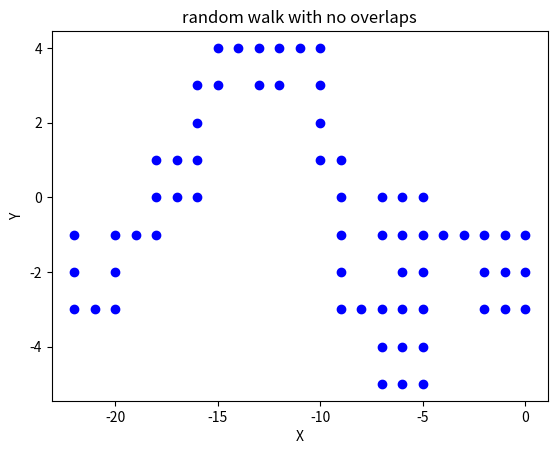
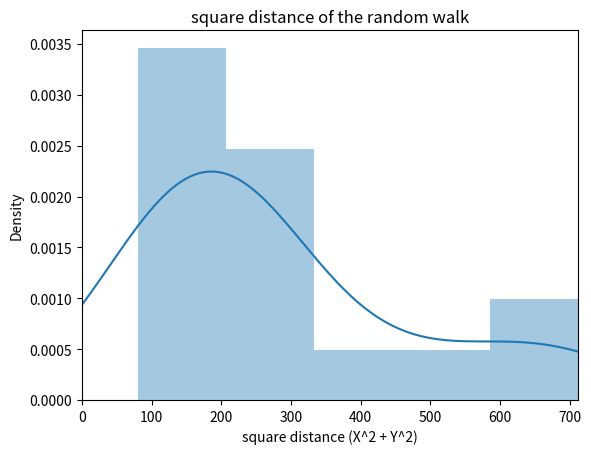
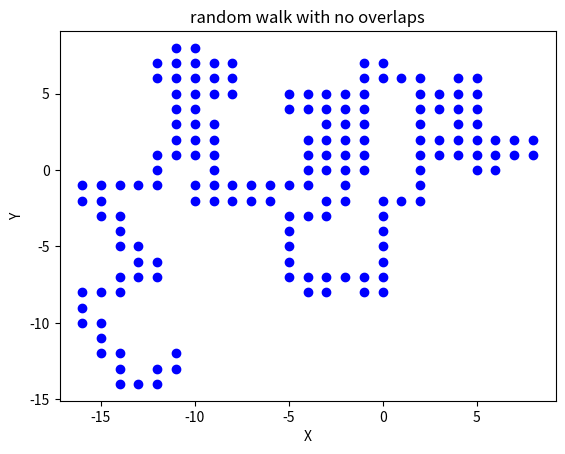
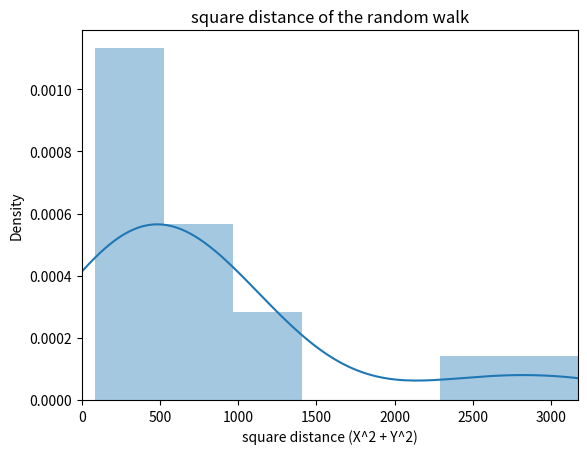
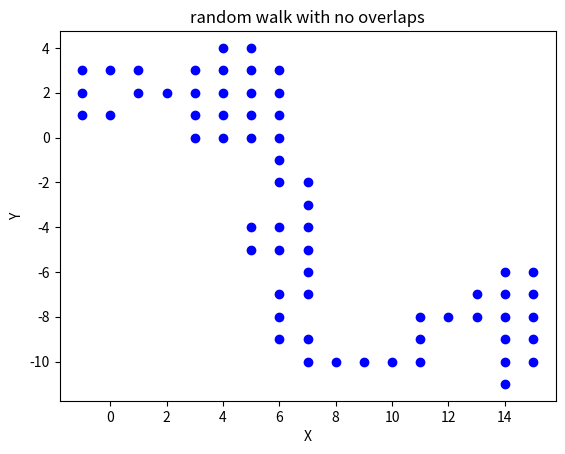
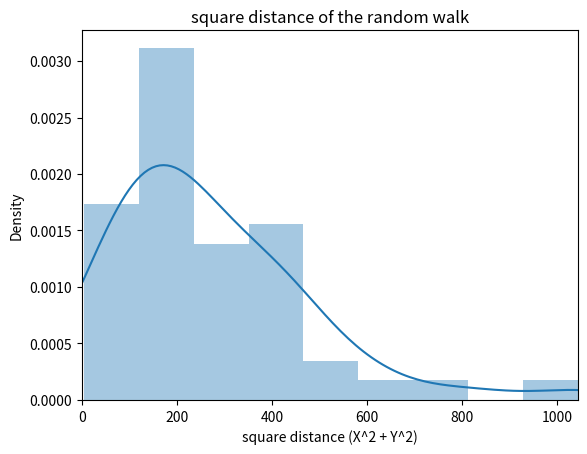
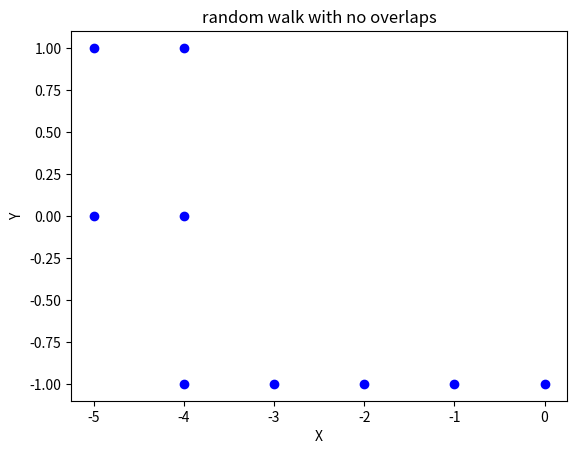
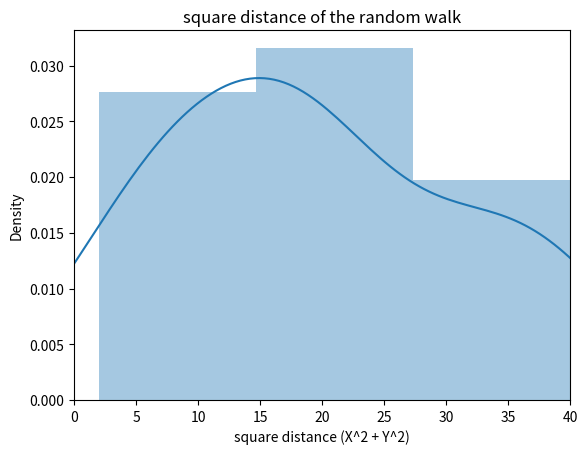

Write Python code to recreate these figures, in order.
# -*- coding: utf-8 -*-
"""Random_Walk_MC.ipynb

#Random Walk Monte Carlo ::::

"""

# Commented out IPython magic to ensure Python compatibility.
# %matplotlib inline 
import numpy as np
import seaborn as sns
import matplotlib.pyplot as plt

"""#1.With small difference number of steps and iterations -->>"""

num_step = 64 #number of steps in a random walk
num_iter = 16  #number of iterations for averaging results
moves = np.array([[0, 1],[0, -1],[-1, 0],[1, 0]]) #2-D moves
    
#random walk stats
square_dist = np.zeros(num_iter)
weights = np.zeros(num_iter)
        
for it in range(num_iter):
        
    trial = 0
    i = 1
        
    #iterate until we have a non-crossing random walk
    while i != num_step-1:
            
        #init
        X, Y = 0, 0
        weight = 1
        lattice = np.zeros((2*num_step+1, 2*num_step+1))
        lattice[num_step+1,num_step+1] = 1
        path = np.array([0, 0])
        xx = num_step + 1 + X
        yy = num_step + 1 + Y
            
        print("iter: %d, trial %d" %(it, trial))
            
        for i in range(num_step):
                
            up    = lattice[xx,yy+1]
            down  = lattice[xx,yy-1]
            left  = lattice[xx-1,yy]
            right = lattice[xx+1,yy]
                
            #compute available directions
            neighbors = np.array([1, 1, 1, 1]) - np.array([up, down, left, right])
                
            #avoid self-loops
            if (np.sum(neighbors) == 0):
                i = 1
                break
            #end if
                
            #compute importance weights: d0 x d1 x ... x d_{n-1}
            weight = weight * np.sum(neighbors)
                
            #sample a move direction
            direction = np.where(np.random.rand() < np.cumsum(neighbors/float(sum(neighbors))))
                
            X = X + moves[direction[0][0],0]
            Y = Y + moves[direction[0][0],1]
                
            #store sampled path
            path_new = np.array([X,Y])
            path = np.vstack((path,path_new))
                
            #update grid coordinates
            xx = num_step + 1 + X
            yy = num_step + 1 + Y                  
            lattice[xx,yy] = 1                                                                                                                                            
        #end for
            
        trial = trial + 1
    #end while                                
        
    #compute square extension
    square_dist[it] = X**2 + Y**2
        
    #store importance weights
    weights[it] = weight                                                        
#end for

#compute mean square extension
mean_square_dist = np.mean(weights * square_dist)/np.mean(weights)
print("mean square dist: ", mean_square_dist)

#generate plots
plt.figure()
for i in range(num_step-1):
    plt.plot(path[i,0], path[i,1], path[i+1,0], path[i+1,1], 'ob')            
plt.title('random walk with no overlaps')
plt.xlabel('X')
plt.ylabel('Y')
plt.show()

plt.figure()
sns.distplot(square_dist)
plt.xlim(0,np.max(square_dist))
plt.title('square distance of the random walk')
plt.xlabel('square distance (X^2 + Y^2)')
plt.show()

"""#2.With large difference number of steps and iterations -->>"""

num_step = 164 #number of steps in a random walk
num_iter = 16  #number of iterations for averaging results
moves = np.array([[0, 1],[0, -1],[-1, 0],[1, 0]]) #2-D moves
    
#random walk stats
square_dist = np.zeros(num_iter)
weights = np.zeros(num_iter)
        
for it in range(num_iter):
        
    trial = 0
    i = 1
        
    #iterate until we have a non-crossing random walk
    while i != num_step-1:
            
        #init
        X, Y = 0, 0
        weight = 1
        lattice = np.zeros((2*num_step+1, 2*num_step+1))
        lattice[num_step+1,num_step+1] = 1
        path = np.array([0, 0])
        xx = num_step + 1 + X
        yy = num_step + 1 + Y
            
        print("iter: %d, trial %d" %(it, trial))
            
        for i in range(num_step):
                
            up    = lattice[xx,yy+1]
            down  = lattice[xx,yy-1]
            left  = lattice[xx-1,yy]
            right = lattice[xx+1,yy]
                
            #compute available directions
            neighbors = np.array([1, 1, 1, 1]) - np.array([up, down, left, right])
                
            #avoid self-loops
            if (np.sum(neighbors) == 0):
                i = 1
                break
            #end if
                
            #compute importance weights: d0 x d1 x ... x d_{n-1}
            weight = weight * np.sum(neighbors)
                
            #sample a move direction
            direction = np.where(np.random.rand() < np.cumsum(neighbors/float(sum(neighbors))))
                
            X = X + moves[direction[0][0],0]
            Y = Y + moves[direction[0][0],1]
                
            #store sampled path
            path_new = np.array([X,Y])
            path = np.vstack((path,path_new))
                
            #update grid coordinates
            xx = num_step + 1 + X
            yy = num_step + 1 + Y                  
            lattice[xx,yy] = 1                                                                                                                                            
        #end for
            
        trial = trial + 1
    #end while                                
        
    #compute square extension
    square_dist[it] = X**2 + Y**2
        
    #store importance weights
    weights[it] = weight                                                        
#end for

#compute mean square extension
mean_square_dist = np.mean(weights * square_dist)/np.mean(weights)
print("mean square dist: ", mean_square_dist)

#generate plots
plt.figure()
for i in range(num_step-1):
    plt.plot(path[i,0], path[i,1], path[i+1,0], path[i+1,1], 'ob')            
plt.title('random walk with no overlaps')
plt.xlabel('X')
plt.ylabel('Y')
plt.show()

plt.figure()
sns.distplot(square_dist)
plt.xlim(0,np.max(square_dist))
plt.title('square distance of the random walk')
plt.xlabel('square distance (X^2 + Y^2)')
plt.show()

"""#3.With large number of iterations -->>"""

num_step = 64 #number of steps in a random walk
num_iter = 50  #number of iterations for averaging results
moves = np.array([[0, 1],[0, -1],[-1, 0],[1, 0]]) #2-D moves
    
#random walk stats
square_dist = np.zeros(num_iter)
weights = np.zeros(num_iter)
        
for it in range(num_iter):
        
    trial = 0
    i = 1
        
    #iterate until we have a non-crossing random walk
    while i != num_step-1:
            
        #init
        X, Y = 0, 0
        weight = 1
        lattice = np.zeros((2*num_step+1, 2*num_step+1))
        lattice[num_step+1,num_step+1] = 1
        path = np.array([0, 0])
        xx = num_step + 1 + X
        yy = num_step + 1 + Y
            
        print("iter: %d, trial %d" %(it, trial))
            
        for i in range(num_step):
                
            up    = lattice[xx,yy+1]
            down  = lattice[xx,yy-1]
            left  = lattice[xx-1,yy]
            right = lattice[xx+1,yy]
                
            #compute available directions
            neighbors = np.array([1, 1, 1, 1]) - np.array([up, down, left, right])
                
            #avoid self-loops
            if (np.sum(neighbors) == 0):
                i = 1
                break
            #end if
                
            #compute importance weights: d0 x d1 x ... x d_{n-1}
            weight = weight * np.sum(neighbors)
                
            #sample a move direction
            direction = np.where(np.random.rand() < np.cumsum(neighbors/float(sum(neighbors))))
                
            X = X + moves[direction[0][0],0]
            Y = Y + moves[direction[0][0],1]
                
            #store sampled path
            path_new = np.array([X,Y])
            path = np.vstack((path,path_new))
                
            #update grid coordinates
            xx = num_step + 1 + X
            yy = num_step + 1 + Y                  
            lattice[xx,yy] = 1                                                                                                                                            
        #end for
            
        trial = trial + 1
    #end while                                
        
    #compute square extension
    square_dist[it] = X**2 + Y**2
        
    #store importance weights
    weights[it] = weight                                                        
#end for

#compute mean square extension
mean_square_dist = np.mean(weights * square_dist)/np.mean(weights)
print("mean square dist: ", mean_square_dist)

#generate plots
plt.figure()
for i in range(num_step-1):
    plt.plot(path[i,0], path[i,1], path[i+1,0], path[i+1,1], 'ob')            
plt.title('random walk with no overlaps')
plt.xlabel('X')
plt.ylabel('Y')
plt.show()

plt.figure()
sns.distplot(square_dist)
plt.xlim(0,np.max(square_dist))
plt.title('square distance of the random walk')
plt.xlabel('square distance (X^2 + Y^2)')
plt.show()

"""#4.Steps are smaller than iterations -->>"""

num_step = 10 #number of steps in a random walk
num_iter = 20  #number of iterations for averaging results
moves = np.array([[0, 1],[0, -1],[-1, 0],[1, 0]]) #2-D moves
    
#random walk stats
square_dist = np.zeros(num_iter)
weights = np.zeros(num_iter)
        
for it in range(num_iter):
        
    trial = 0
    i = 1
        
    #iterate until we have a non-crossing random walk
    while i != num_step-1:
            
        #init
        X, Y = 0, 0
        weight = 1
        lattice = np.zeros((2*num_step+1, 2*num_step+1))
        lattice[num_step+1,num_step+1] = 1
        path = np.array([0, 0])
        xx = num_step + 1 + X
        yy = num_step + 1 + Y
            
        print("iter: %d, trial %d" %(it, trial))
            
        for i in range(num_step):
                
            up    = lattice[xx,yy+1]
            down  = lattice[xx,yy-1]
            left  = lattice[xx-1,yy]
            right = lattice[xx+1,yy]
                
            #compute available directions
            neighbors = np.array([1, 1, 1, 1]) - np.array([up, down, left, right])
                
            #avoid self-loops
            if (np.sum(neighbors) == 0):
                i = 1
                break
            #end if
                
            #compute importance weights: d0 x d1 x ... x d_{n-1}
            weight = weight * np.sum(neighbors)
                
            #sample a move direction
            direction = np.where(np.random.rand() < np.cumsum(neighbors/float(sum(neighbors))))
                
            X = X + moves[direction[0][0],0]
            Y = Y + moves[direction[0][0],1]
                
            #store sampled path
            path_new = np.array([X,Y])
            path = np.vstack((path,path_new))
                
            #update grid coordinates
            xx = num_step + 1 + X
            yy = num_step + 1 + Y                  
            lattice[xx,yy] = 1                                                                                                                                            
        #end for
            
        trial = trial + 1
    #end while                                
        
    #compute square extension
    square_dist[it] = X**2 + Y**2
        
    #store importance weights
    weights[it] = weight                                                        
#end for

#compute mean square extension
mean_square_dist = np.mean(weights * square_dist)/np.mean(weights)
print("mean square dist: ", mean_square_dist)

#generate plots
plt.figure()
for i in range(num_step-1):
    plt.plot(path[i,0], path[i,1], path[i+1,0], path[i+1,1], 'ob')            
plt.title('random walk with no overlaps')
plt.xlabel('X')
plt.ylabel('Y')
plt.show()

plt.figure()
sns.distplot(square_dist)
plt.xlim(0,np.max(square_dist))
plt.title('square distance of the random walk')
plt.xlabel('square distance (X^2 + Y^2)')
plt.show()

"""Here,random forest monte carlo with simple application is implemented."""
